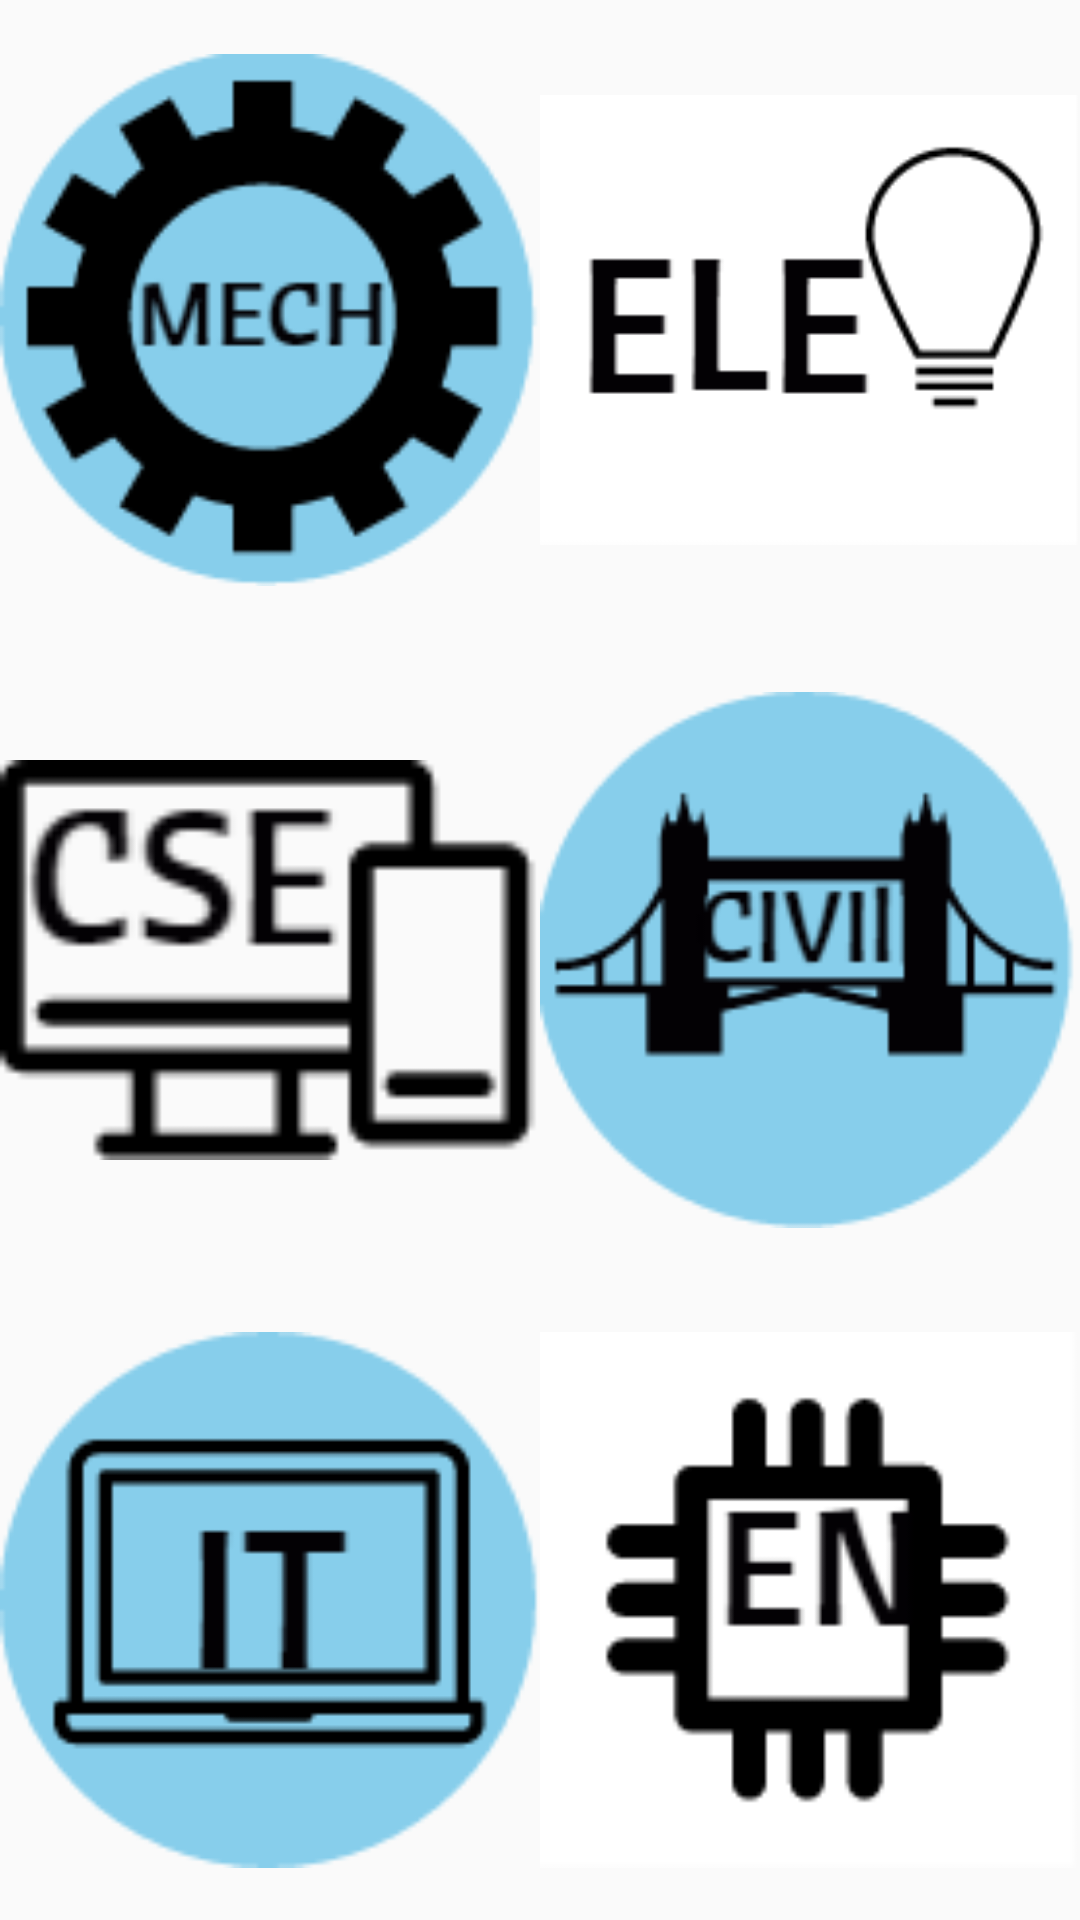

Produce the Android XML layout that renders to this screen, including the resource entries it uses.
<!-- AndroidManifest.xml: application theme AppTheme -->
<!-- res/layout/activity_show_branch.xml -->
<?xml version="1.0" encoding="utf-8"?>

<LinearLayout xmlns:android="http://schemas.android.com/apk/res/android"
    xmlns:tools="http://schemas.android.com/tools"
    android:layout_width="match_parent"
    android:layout_height="match_parent"
    android:weightSum="3"
    android:orientation="vertical"

    tools:context="dnyaneshwar.fireapp.ShowBranch">
    <LinearLayout
        android:orientation="horizontal"
        android:weightSum="2"
        android:layout_width="match_parent"
        android:layout_weight="1"
        android:layout_height="0dp">
        <ImageView
            android:layout_width="0dp"

            android:src="@drawable/dmmechh"
            android:layout_weight="1"
            android:layout_height="match_parent"
            android:id="@+id/mech"
            />
        <ImageView
            android:layout_width="0dp"
            android:layout_weight="1"

            android:src="@drawable/dmele"
            android:layout_height="match_parent"
            android:id="@+id/ele" />

        />

    </LinearLayout>
    <LinearLayout
        android:orientation="horizontal"
        android:weightSum="2"
        android:layout_width="match_parent"
        android:layout_weight="1"
        android:layout_height="0dp">
        <ImageView

            android:src="@drawable/cse"
            android:layout_width="0dp"
            android:layout_weight="1"
            android:layout_height="match_parent"
            android:id="@+id/cse" />
        <ImageView

            android:layout_width="0dp"
            android:src="@drawable/civil"
            android:layout_weight="1"
            android:layout_height="match_parent"
            android:id="@+id/civil" />
    </LinearLayout>
    <LinearLayout
        android:orientation="horizontal"
        android:weightSum="2"
        android:layout_width="match_parent"
        android:layout_weight="1"

        android:layout_height="0dp">
        <ImageView

            android:layout_width="0dp"
            android:layout_weight="1"
            android:id="@+id/it"
            android:src="@drawable/dmm"
            android:layout_height="match_parent" />
        <ImageView

            android:layout_width="0dp"
            android:layout_weight="1"

            android:src="@drawable/dmen"
            android:layout_height="match_parent"
            android:id="@+id/en" />
    </LinearLayout>

</LinearLayout>
<!-- resources referenced by this layout -->
<resources>
  <!-- drawable civil: png bitmap (drawable, 5452 bytes) -->
  <!-- drawable cse: png bitmap (drawable, 1821 bytes) -->
  <!-- drawable dmele: png bitmap (drawable, 2683 bytes) -->
  <!-- drawable dmen: png bitmap (drawable, 2724 bytes) -->
  <!-- drawable dmm: png bitmap (drawable, 3439 bytes) -->
  <!-- drawable dmmechh: png bitmap (drawable, 6463 bytes) -->
  <style name="AppTheme" parent="Theme.AppCompat.Light.DarkActionBar">
          
          <item name="colorPrimary">@color/colorPrimary</item>
          <item name="colorPrimaryDark">@color/colorPrimaryDark</item>
          <item name="colorAccent">@color/colorAccent</item>
      </style>
  <color name="colorPrimary">#0ACBEE</color>
  <color name="colorPrimaryDark">#303F9F</color>
  <color name="colorAccent">#FF4081</color>
</resources>
